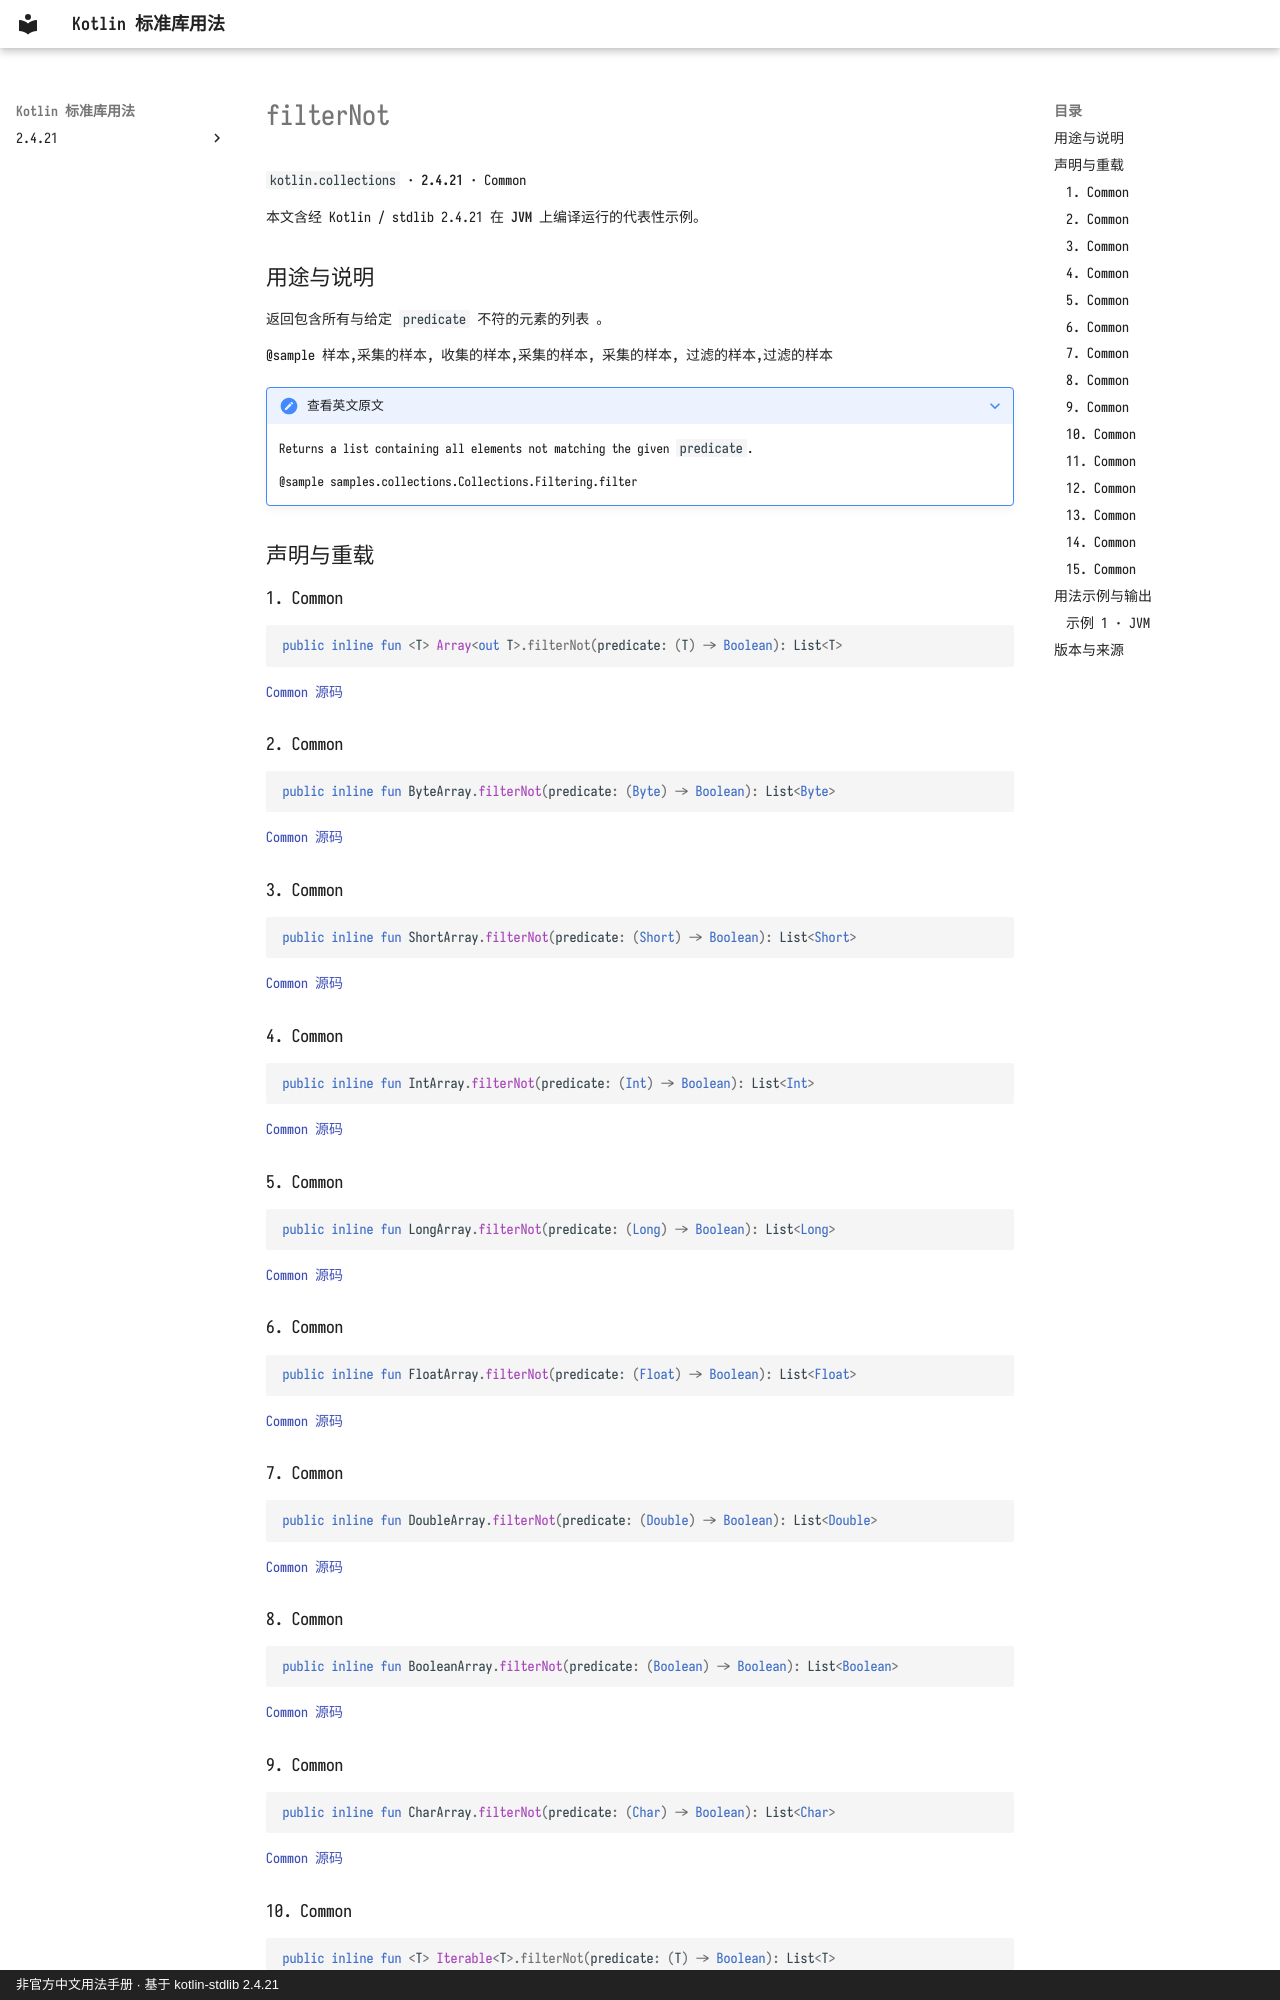

repository: oooooooko/kotlin-stdlib-docs · page: zh/api/kotlin.collections/filternot--15fbf245/index.html · generator: mkdocs · copyright: 非官方中文用法手册 · 基于 kotlin-stdlib 2.4.21

# filterNot

`kotlin.collections` · **2.4.21** · Common

本文含经 Kotlin / stdlib 2.4.21 在 **JVM** 上编译运行的代表性示例。

## 用途与说明

返回包含所有与给定 `predicate` 不符的元素的列表 。

@sample 样本,采集的样本, 收集的样本,采集的样本, 采集的样本, 过滤的样本,过滤的样本

??? note "查看英文原文"

    Returns a list containing all elements not matching the given `predicate`.
    
    @sample samples.collections.Collections.Filtering.filter

## 声明与重载

### 1. Common

```kotlin
public inline fun <T> Array<out T>.filterNot(predicate: (T) -> Boolean): List<T>
```

[Common 源码](https://github.com/JetBrains/kotlin/blob/v2.4.21/libraries/stdlib/common/src/generated/_Arrays.kt#L4267)

### 2. Common

```kotlin
public inline fun ByteArray.filterNot(predicate: (Byte) -> Boolean): List<Byte>
```

[Common 源码](https://github.com/JetBrains/kotlin/blob/v2.4.21/libraries/stdlib/common/src/generated/_Arrays.kt#L4276)

### 3. Common

```kotlin
public inline fun ShortArray.filterNot(predicate: (Short) -> Boolean): List<Short>
```

[Common 源码](https://github.com/JetBrains/kotlin/blob/v2.4.21/libraries/stdlib/common/src/generated/_Arrays.kt#L4285)

### 4. Common

```kotlin
public inline fun IntArray.filterNot(predicate: (Int) -> Boolean): List<Int>
```

[Common 源码](https://github.com/JetBrains/kotlin/blob/v2.4.21/libraries/stdlib/common/src/generated/_Arrays.kt#L4294)

### 5. Common

```kotlin
public inline fun LongArray.filterNot(predicate: (Long) -> Boolean): List<Long>
```

[Common 源码](https://github.com/JetBrains/kotlin/blob/v2.4.21/libraries/stdlib/common/src/generated/_Arrays.kt#L4303)

### 6. Common

```kotlin
public inline fun FloatArray.filterNot(predicate: (Float) -> Boolean): List<Float>
```

[Common 源码](https://github.com/JetBrains/kotlin/blob/v2.4.21/libraries/stdlib/common/src/generated/_Arrays.kt#L4312)

### 7. Common

```kotlin
public inline fun DoubleArray.filterNot(predicate: (Double) -> Boolean): List<Double>
```

[Common 源码](https://github.com/JetBrains/kotlin/blob/v2.4.21/libraries/stdlib/common/src/generated/_Arrays.kt#L4321)

### 8. Common

```kotlin
public inline fun BooleanArray.filterNot(predicate: (Boolean) -> Boolean): List<Boolean>
```

[Common 源码](https://github.com/JetBrains/kotlin/blob/v2.4.21/libraries/stdlib/common/src/generated/_Arrays.kt#L4330)

### 9. Common

```kotlin
public inline fun CharArray.filterNot(predicate: (Char) -> Boolean): List<Char>
```

[Common 源码](https://github.com/JetBrains/kotlin/blob/v2.4.21/libraries/stdlib/common/src/generated/_Arrays.kt#L4339)

### 10. Common

```kotlin
public inline fun <T> Iterable<T>.filterNot(predicate: (T) -> Boolean): List<T>
```

[Common 源码](https://github.com/JetBrains/kotlin/blob/v2.4.21/libraries/stdlib/common/src/generated/_Collections.kt#L826)
